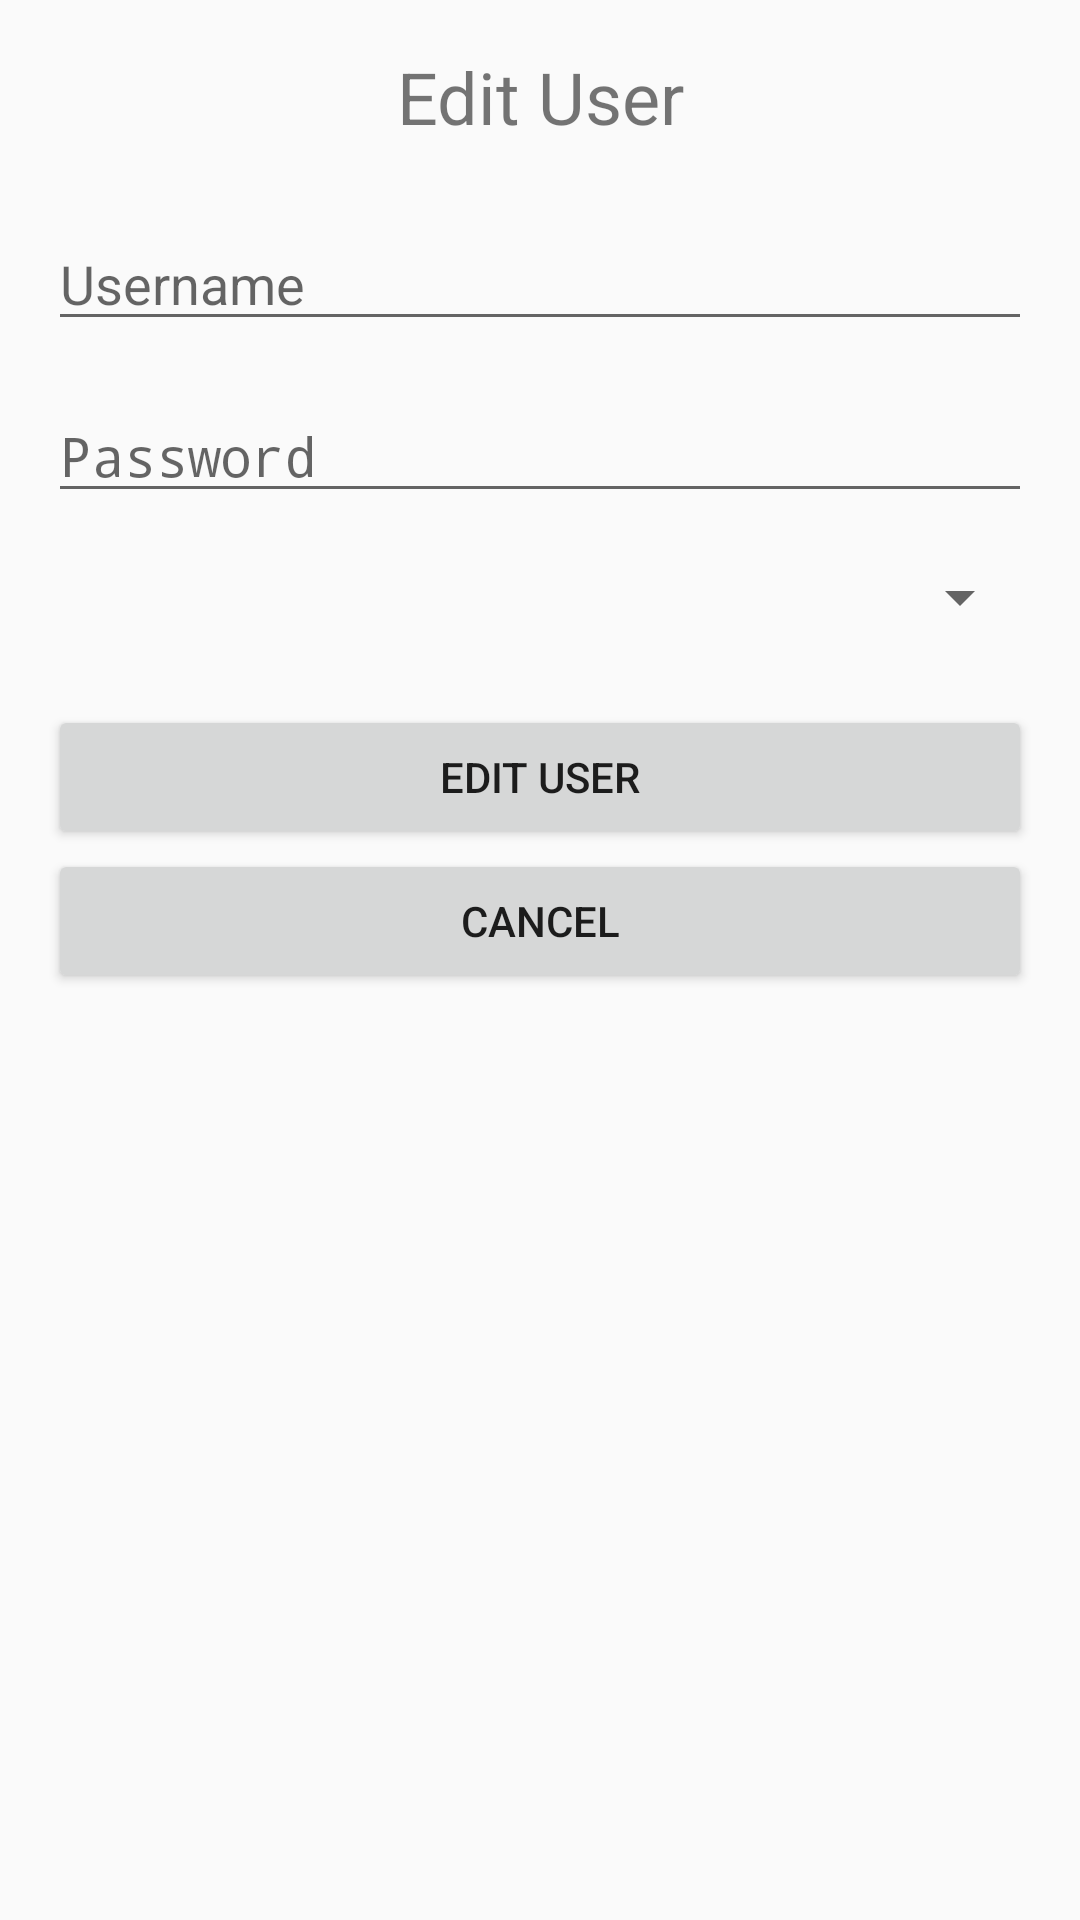

Reconstruct the res/layout file that produces this screen, plus the resources it refers to.
<!-- AndroidManifest.xml: application theme Theme.TrainingManagement -->
<!-- res/layout/edit_user_view.xml -->
<?xml version="1.0" encoding="utf-8"?>
<LinearLayout xmlns:android="http://schemas.android.com/apk/res/android"
              android:layout_width="match_parent"
              android:layout_height="match_parent"
              android:orientation="vertical"
              android:padding="16dp">

    <TextView
            android:text="Edit User"
            android:layout_width="match_parent"
            android:layout_height="wrap_content"
            android:textSize="24sp"
            android:gravity="center"
            android:layout_marginBottom="24dp"/>

    <include layout="@layout/username_input"/>
    <include layout="@layout/password_input"/>
    <include layout="@layout/role_selector"/>

    <Button
            android:id="@+id/edit_user_button"
            android:layout_width="match_parent"
            android:layout_height="wrap_content"
            android:text="Edit User"/>

    <Button
            android:id="@+id/cancel_button"
            android:layout_width="match_parent"
            android:layout_height="wrap_content"
            android:text="Cancel"/>
</LinearLayout>
<!-- res/layout/username_input.xml (included above) -->
<?xml version="1.0" encoding="utf-8"?>
<LinearLayout xmlns:android="http://schemas.android.com/apk/res/android"
              android:layout_width="match_parent"
              android:layout_height="wrap_content"
              android:orientation="vertical">

    <EditText
            android:id="@+id/username"
            android:layout_width="match_parent"
            android:layout_height="wrap_content"
            android:hint="Username"
            android:inputType="text"
            android:layout_marginBottom="16dp"/>
</LinearLayout>
<!-- res/layout/password_input.xml (included above) -->
<?xml version="1.0" encoding="utf-8"?>
<LinearLayout xmlns:android="http://schemas.android.com/apk/res/android"
              android:layout_width="match_parent"
              android:layout_height="wrap_content"
              android:orientation="vertical">

    <EditText
            android:id="@+id/password"
            android:layout_width="match_parent"
            android:layout_height="wrap_content"
            android:hint="Password"
            android:inputType="textPassword"
            android:layout_marginBottom="16dp"/>
</LinearLayout>
<!-- res/layout/role_selector.xml (included above) -->
<?xml version="1.0" encoding="utf-8"?>
<LinearLayout xmlns:android="http://schemas.android.com/apk/res/android"
              android:layout_width="match_parent"
              android:layout_height="wrap_content"
              android:orientation="vertical">

    <Spinner
            android:id="@+id/role"
            android:layout_width="match_parent"
            android:layout_height="wrap_content"
            android:entries="@array/roles"
            android:layout_marginBottom="24dp"/>
</LinearLayout>
<!-- resources referenced by this layout -->
<resources>
  <style name="Theme.TrainingManagement" parent="android:Theme.Material.Light.NoActionBar" />
</resources>
